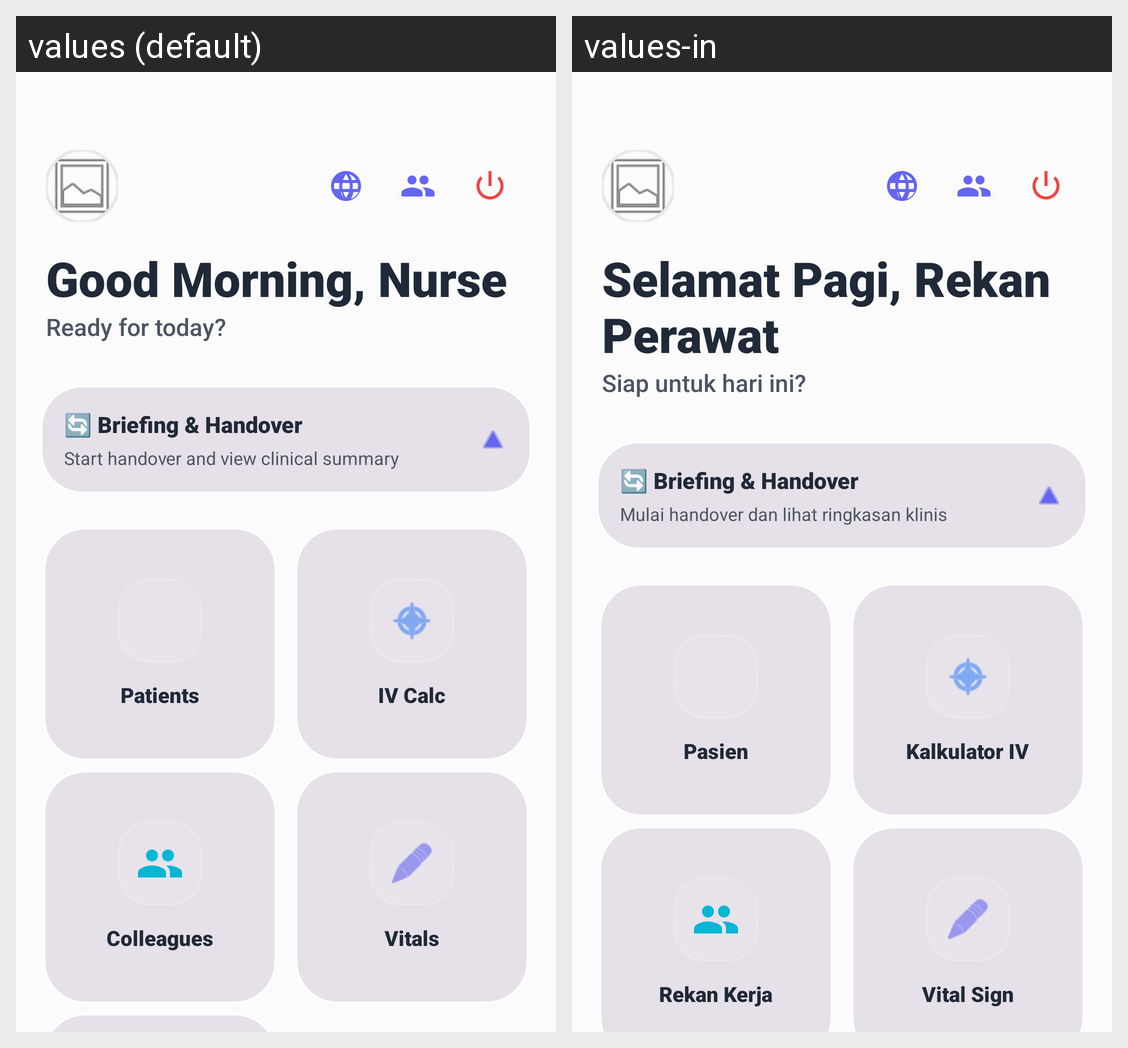

Translations of the strings shown on this Android screen, per locale in the grid:
Android screen res/layout/fragment_home.xml rendered under 2 locales, left to right: values (default), values-in. Device: Nexus 5 (rendered at 1080×1920; each locale shown at half size, 540×960, under a caption strip naming it); theme Theme.NurseFlow.
Strings drawn on this screen, with the default value and each locale's value (text and hints the layout hard-codes, and strings that could not be matched under every locale, appear in the picture but are not listed):

greeting_nurse
  values: Good Morning, Nurse
  values-in: Selamat Pagi, Rekan Perawat

home_subtitle
  values: Ready for today?
  values-in: Siap untuk hari ini?

label_briefing_and_handover
  values: 🔄 Briefing & Handover
  values-in: 🔄 Briefing & Handover

label_start_handover_desc
  values: Start handover and view clinical summary
  values-in: Mulai handover dan lihat ringkasan klinis

tool_patients
  values: Patients
  values-in: Pasien

tool_iv_calc
  values: IV Calc
  values-in: Kalkulator IV

tool_colleagues
  values: Colleagues
  values-in: Rekan Kerja

tool_vitals
  values: Vitals
  values-in: Vital Sign
